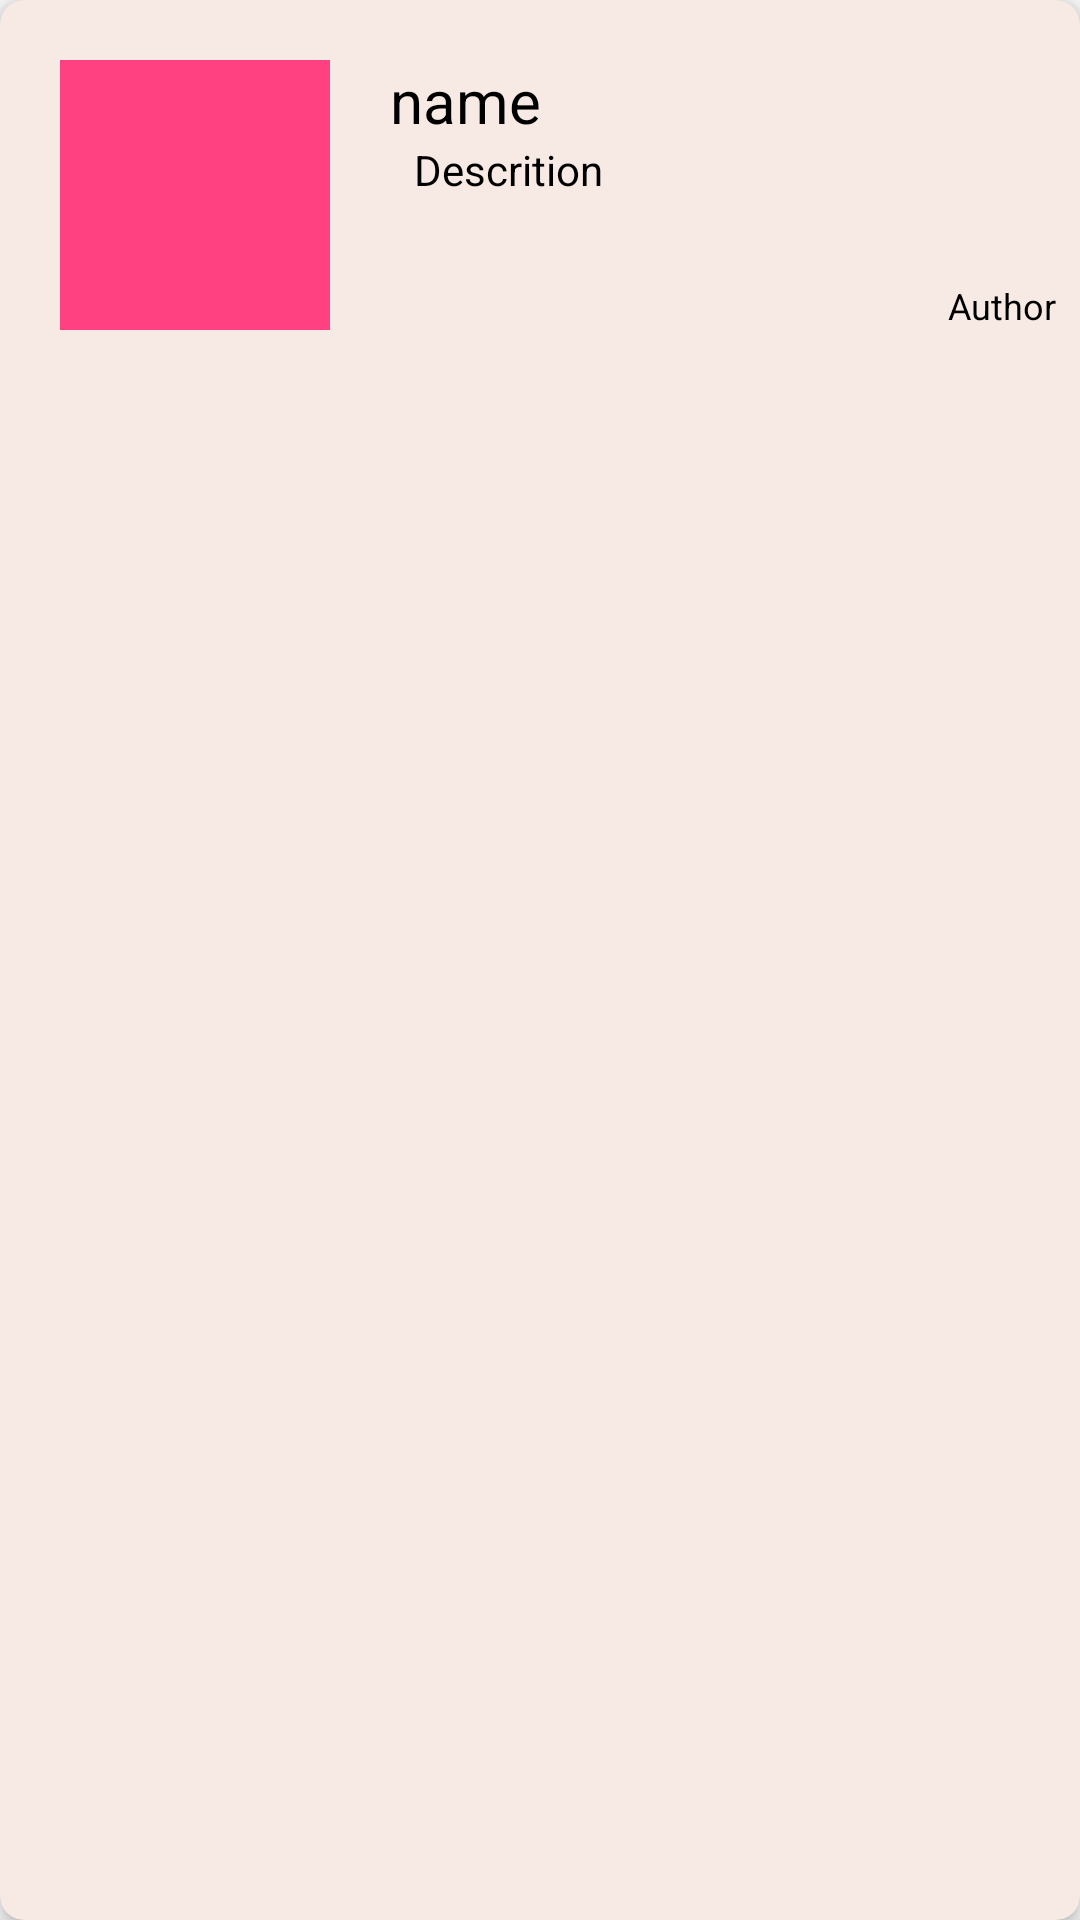

Write the Android layout XML for this screen, with the resource values it uses.
<!-- AndroidManifest.xml: application theme AppTheme -->
<!-- res/layout/event_list_item.xml -->
<?xml version="1.0" encoding="utf-8"?>
<android.support.v7.widget.CardView xmlns:android="http://schemas.android.com/apk/res/android"
    xmlns:app="http://schemas.android.com/apk/res-auto"
    android:id="@+id/event_cardview"
    android:layout_width="match_parent"
    android:layout_height="wrap_content"
    android:layout_margin="16dp"
    app:cardBackgroundColor="#f7e9e3"
    app:cardCornerRadius="8dp"
    app:cardElevation="4dp">

    <RelativeLayout
        xmlns:android="http://schemas.android.com/apk/res/android"
        android:layout_width="match_parent"
        android:layout_height="match_parent"
        android:layout_marginBottom="8dp"
        android:layout_marginEnd="8dp"
        >

        <ImageView
            android:id="@+id/event_img"
            android:layout_width="90dp"
            android:layout_height="90dp"
            android:layout_margin="20dp"
            android:background="@color/colorAccent"
            android:src="@drawable/ic_launcher_foreground" />

        <TextView
            android:id="@+id/event_name"
            android:layout_width="wrap_content"
            android:layout_height="wrap_content"
            android:layout_alignTop="@+id/event_img"
            android:layout_toRightOf="@+id/event_img"
            android:text="name"
            android:textColor="#000000"
            android:textSize="20sp" />

        <TextView
            android:id="@+id/event_desc"
            android:layout_width="wrap_content"
            android:layout_height="wrap_content"
            android:layout_alignLeft="@+id/event_name"
            android:layout_below="@+id/event_name"
            android:text="Descrition"
            android:layout_marginLeft="8dp"
            android:textColor="#000000" />

        <TextView
            android:id="@+id/event_author"
            android:layout_width="wrap_content"
            android:layout_height="wrap_content"
            android:layout_alignBottom="@+id/event_img"
            android:layout_alignParentRight="true"
            android:text="Author"
            android:textColor="#000000"
            android:textSize="12sp" />
    </RelativeLayout>
</android.support.v7.widget.CardView>
<!-- resources referenced by this layout -->
<resources>
  <color name="colorAccent">#FF4081</color>
  <style name="AppTheme" parent="Theme.AppCompat.Light.NoActionBar">
          <item name="windowActionBar">false</item>
          <item name="colorPrimary">#40bef8</item>
          <item name="colorPrimaryDark">#512DA8</item>
          <item name="colorAccent">#FF4081</item>
          <item name="windowNoTitle">true</item>
  
      </style>
</resources>
